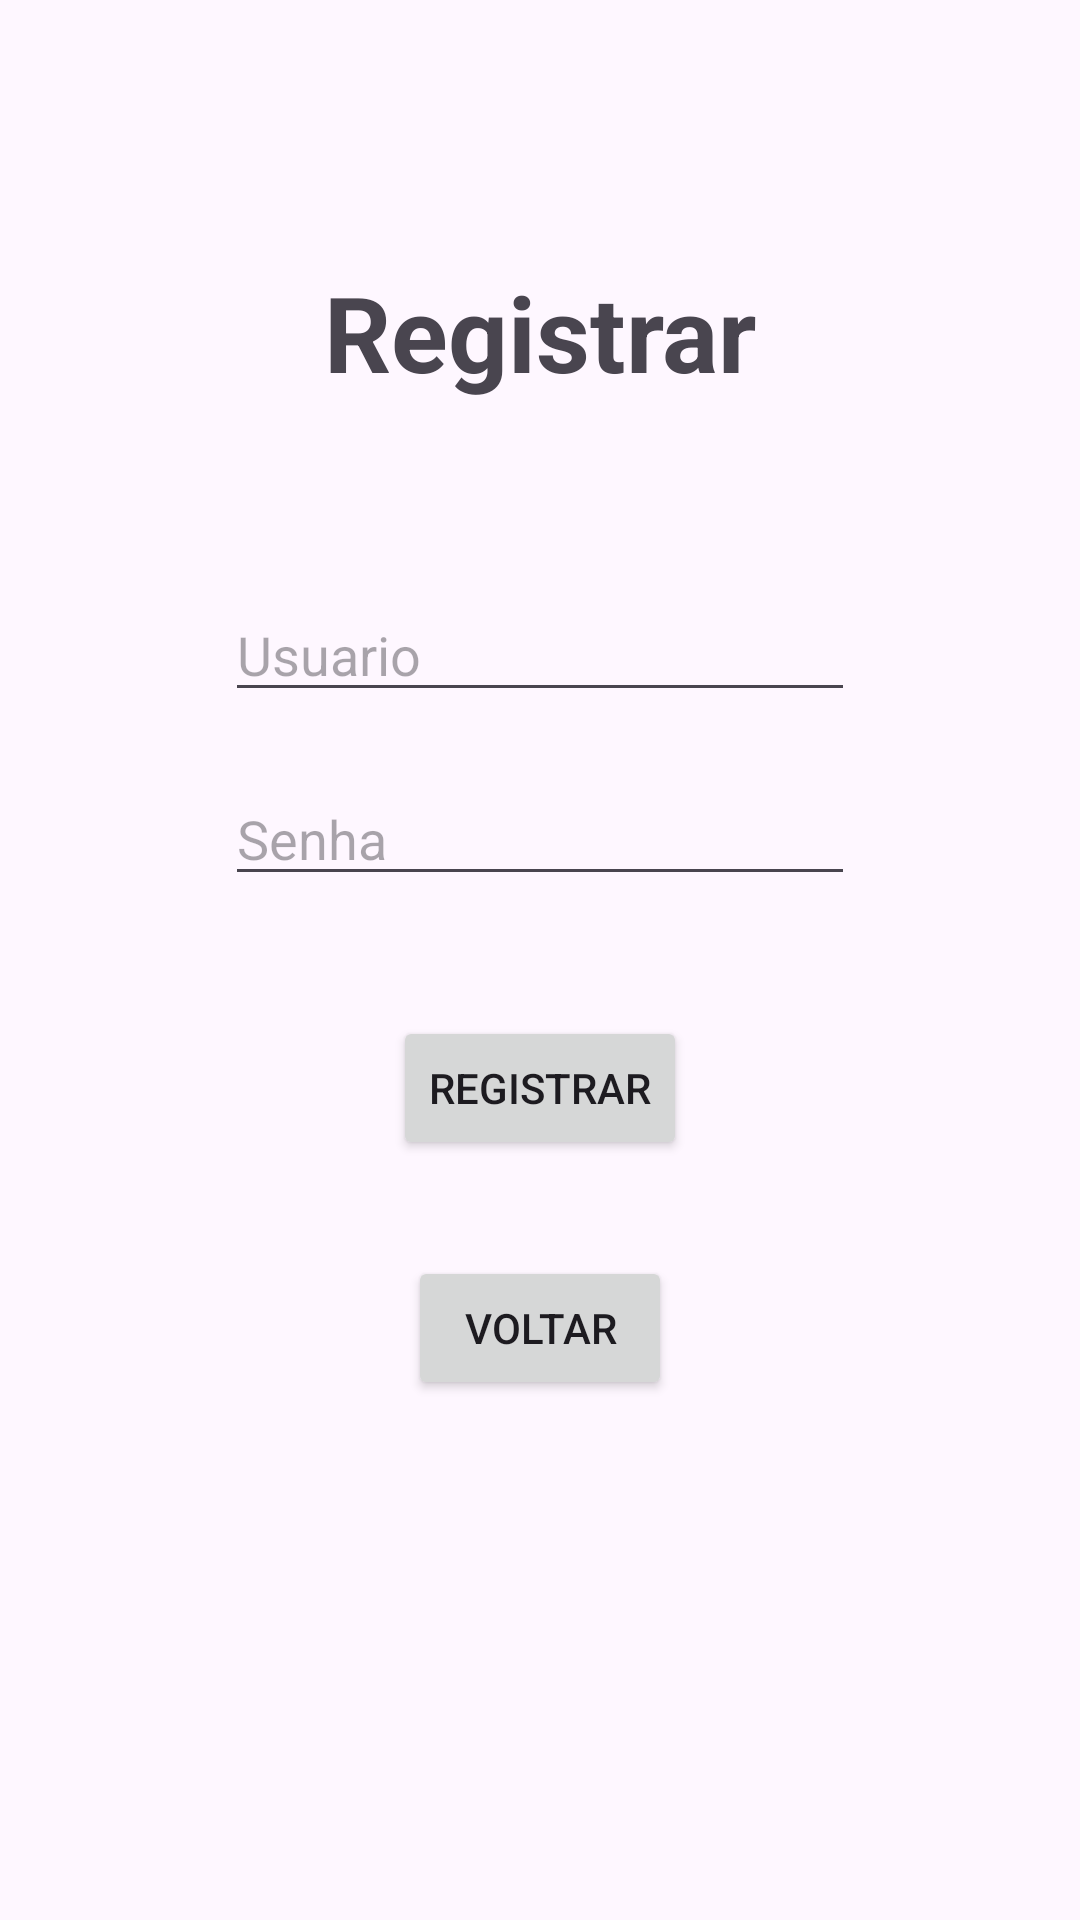

Write the Android layout XML for this screen, with the resource values it uses.
<!-- AndroidManifest.xml: application theme Theme.CatalogoDestinos -->
<!-- res/layout/activity_registrar_view.xml -->
<?xml version="1.0" encoding="utf-8"?>
<androidx.constraintlayout.widget.ConstraintLayout xmlns:android="http://schemas.android.com/apk/res/android"
    xmlns:app="http://schemas.android.com/apk/res-auto"
    xmlns:tools="http://schemas.android.com/tools"
    android:id="@+id/main"
    android:layout_width="match_parent"
    android:layout_height="match_parent"
    tools:context=".MainActivity">

    <TextView
        android:id="@+id/textView"
        android:layout_width="wrap_content"
        android:layout_height="wrap_content"
        android:text="Registrar"
        android:textSize="35sp"
        android:textStyle="bold"
        app:layout_constraintBottom_toBottomOf="parent"
        app:layout_constraintEnd_toEndOf="parent"
        app:layout_constraintHorizontal_bias="0.5"
        app:layout_constraintStart_toStartOf="parent"
        app:layout_constraintTop_toTopOf="parent"
        app:layout_constraintVertical_bias="0.147" />

    <EditText
        android:id="@+id/txt_destino"
        android:layout_width="wrap_content"
        android:layout_height="wrap_content"
        android:layout_marginTop="196dp"
        android:ems="10"
        android:hint="Usuario"
        android:inputType="text"
        app:layout_constraintEnd_toEndOf="parent"
        app:layout_constraintHorizontal_bias="0.5"
        app:layout_constraintStart_toStartOf="parent"
        app:layout_constraintTop_toTopOf="parent" />

    <EditText
        android:id="@+id/ptx_senha"
        android:layout_width="wrap_content"
        android:layout_height="wrap_content"
        android:layout_marginTop="20dp"
        android:ems="10"
        android:hint="Senha"
        android:inputType="text"
        app:layout_constraintEnd_toEndOf="parent"
        app:layout_constraintHorizontal_bias="0.5"
        app:layout_constraintStart_toStartOf="parent"
        app:layout_constraintTop_toBottomOf="@+id/txt_destino" />

    <Button
        android:id="@+id/btn_salvar"
        android:layout_width="wrap_content"
        android:layout_height="wrap_content"
        android:layout_marginTop="32dp"
        android:text="Voltar"
        app:layout_constraintEnd_toEndOf="parent"
        app:layout_constraintHorizontal_bias="0.5"
        app:layout_constraintStart_toStartOf="parent"
        app:layout_constraintTop_toBottomOf="@+id/btn_registrar" />

    <Button
        android:id="@+id/btn_registrar"
        android:layout_width="wrap_content"
        android:layout_height="wrap_content"
        android:layout_marginTop="40dp"
        android:text="Registrar"
        app:layout_constraintEnd_toEndOf="parent"
        app:layout_constraintHorizontal_bias="0.5"
        app:layout_constraintStart_toStartOf="parent"
        app:layout_constraintTop_toBottomOf="@+id/ptx_senha" />

</androidx.constraintlayout.widget.ConstraintLayout>
<!-- resources referenced by this layout -->
<resources>
  <style name="Theme.CatalogoDestinos" parent="Base.Theme.CatalogoDestinos" />
  <style name="Base.Theme.CatalogoDestinos" parent="Theme.Material3.DayNight.NoActionBar">
          
          
      </style>
</resources>
